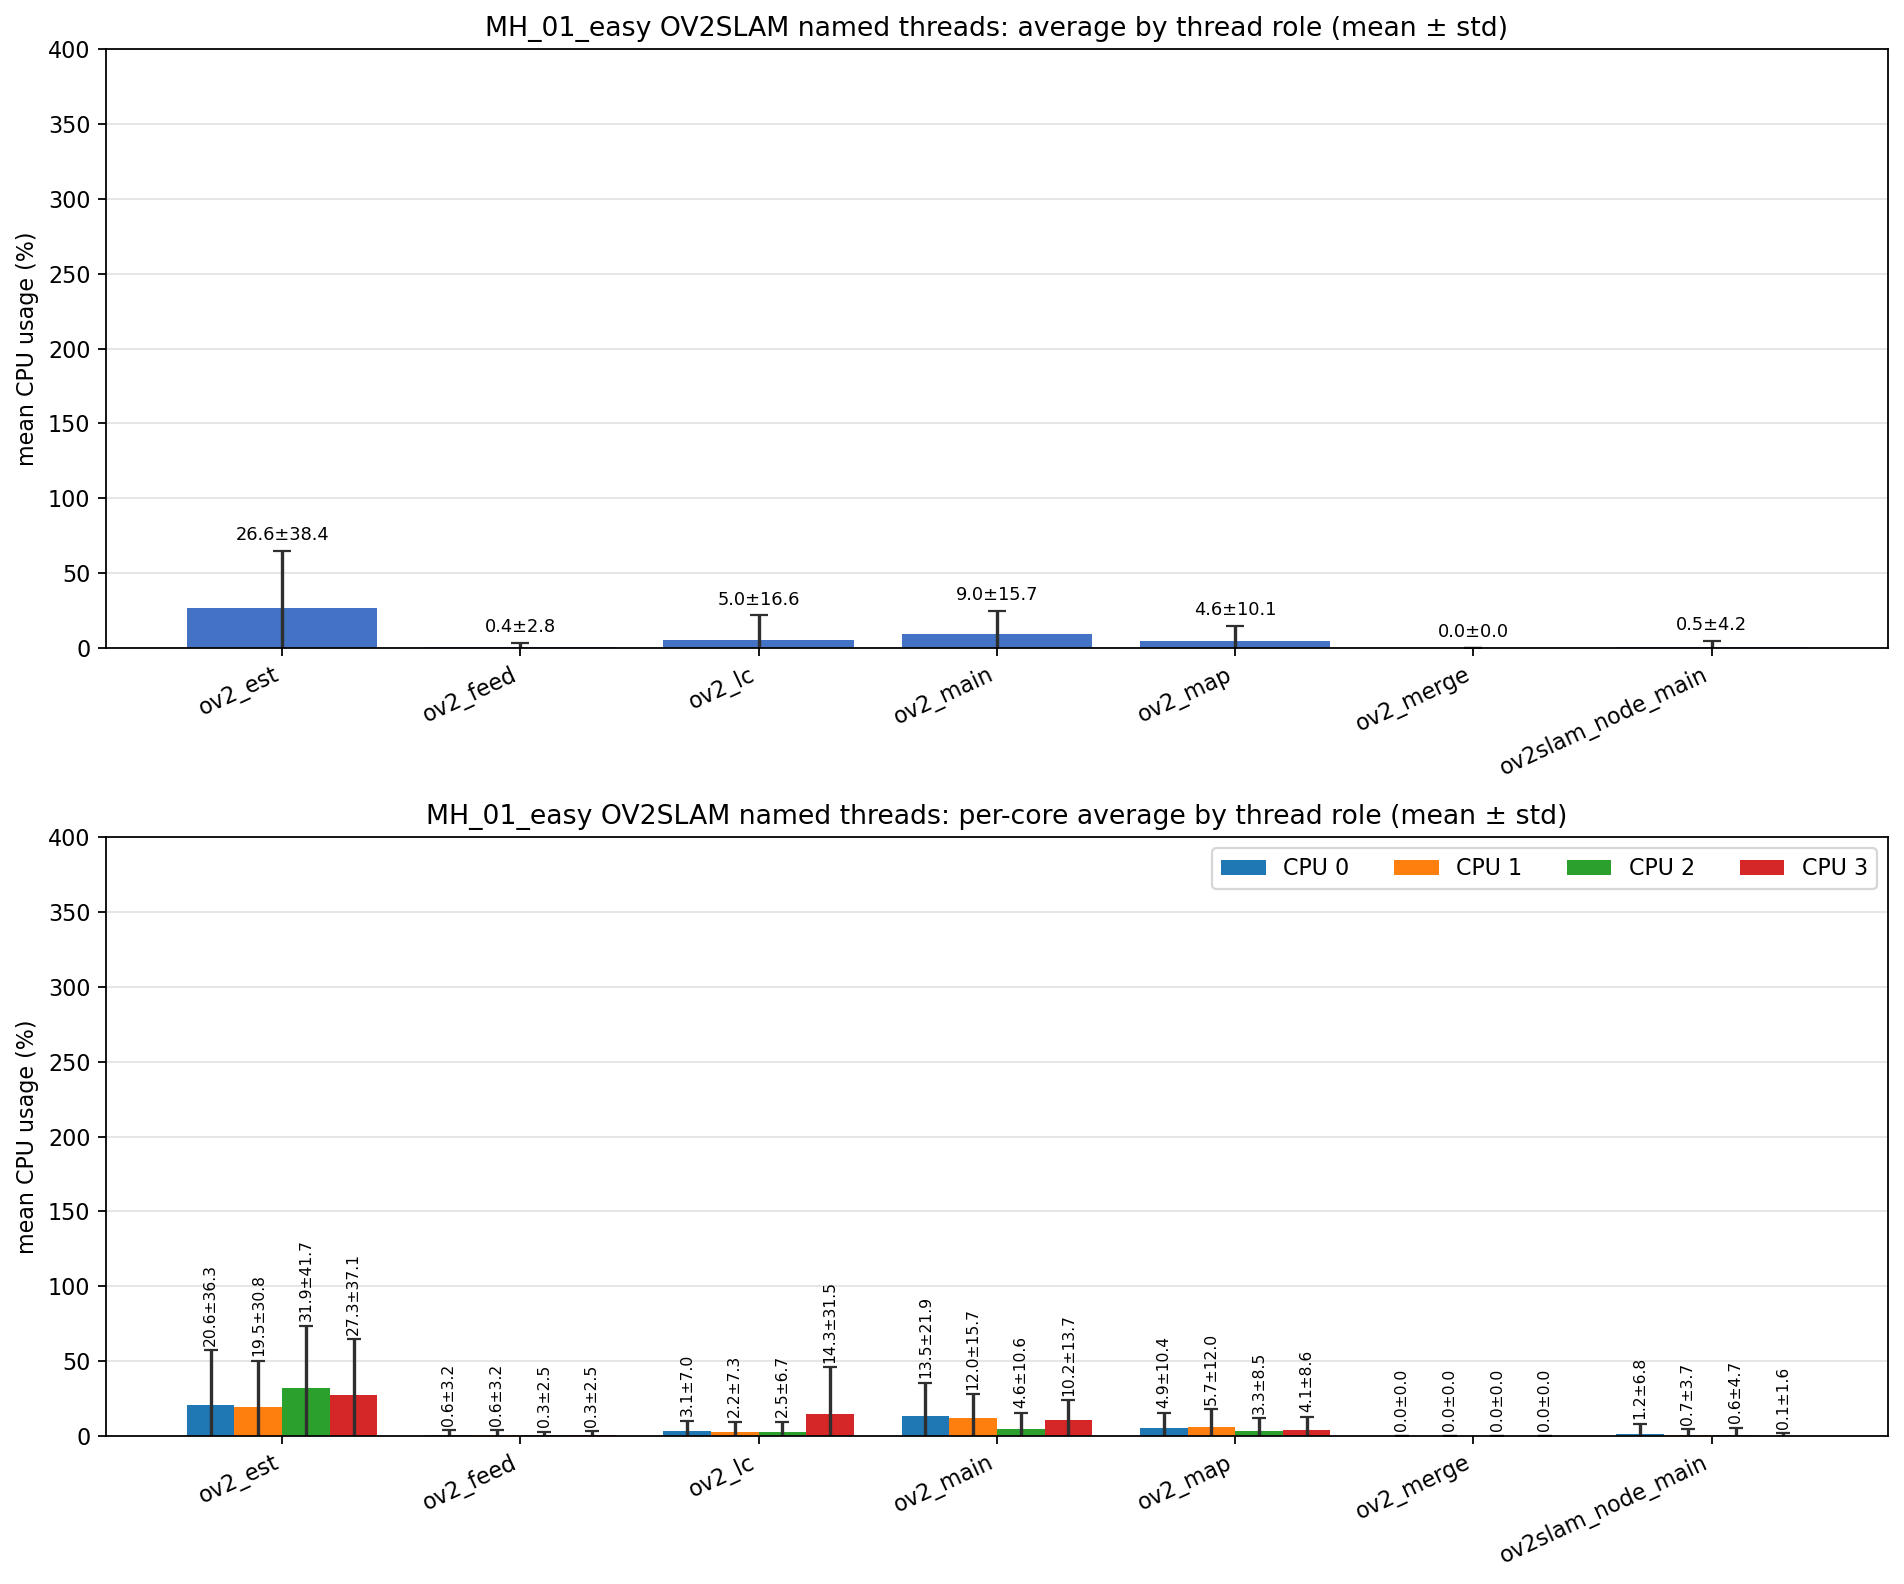

The data file committed next to this chart (first rows):
role, unique_tid_count, sample_count, mean_cpu_all, std_cpu_all, mean_cpu_core_0, mean_cpu_core_1, mean_cpu_core_2, mean_cpu_core_3, std_cpu_core_0, std_cpu_core_1, std_cpu_core_2, std_cpu_core_3
ov2_est, 1, 844, 26.58, 38.35, 20.63, 19.46, 31.94, 27.35, 36.34, 30.77, 41.66, 37.15
ov2_feed, 1, 844, 0.425, 2.802, 0.557, 0.554, 0.331, 0.349, 3.209, 3.186, 2.468, 2.546
ov2_lc, 1, 844, 5.049, 16.59, 3.062, 2.190, 2.544, 14.26, 6.963, 7.255, 6.685, 31.48
ov2_main, 12, 2639, 9.042, 15.69, 13.48, 11.97, 4.582, 10.23, 21.91, 15.74, 10.64, 13.66
ov2_map, 1, 844, 4.551, 10.08, 4.949, 5.739, 3.326, 4.076, 10.44, 11.96, 8.473, 8.579
ov2_merge, 13, 31, 0.000, 0.000, 0.000, 0.000, 0.000, 0.000, 0.000, 0.000, 0.000, 0.000
ov2slam_node_main, 1, 888, 0.536, 4.183, 1.246, 0.734, 0.634, 0.136, 6.835, 3.671, 4.729, 1.595
